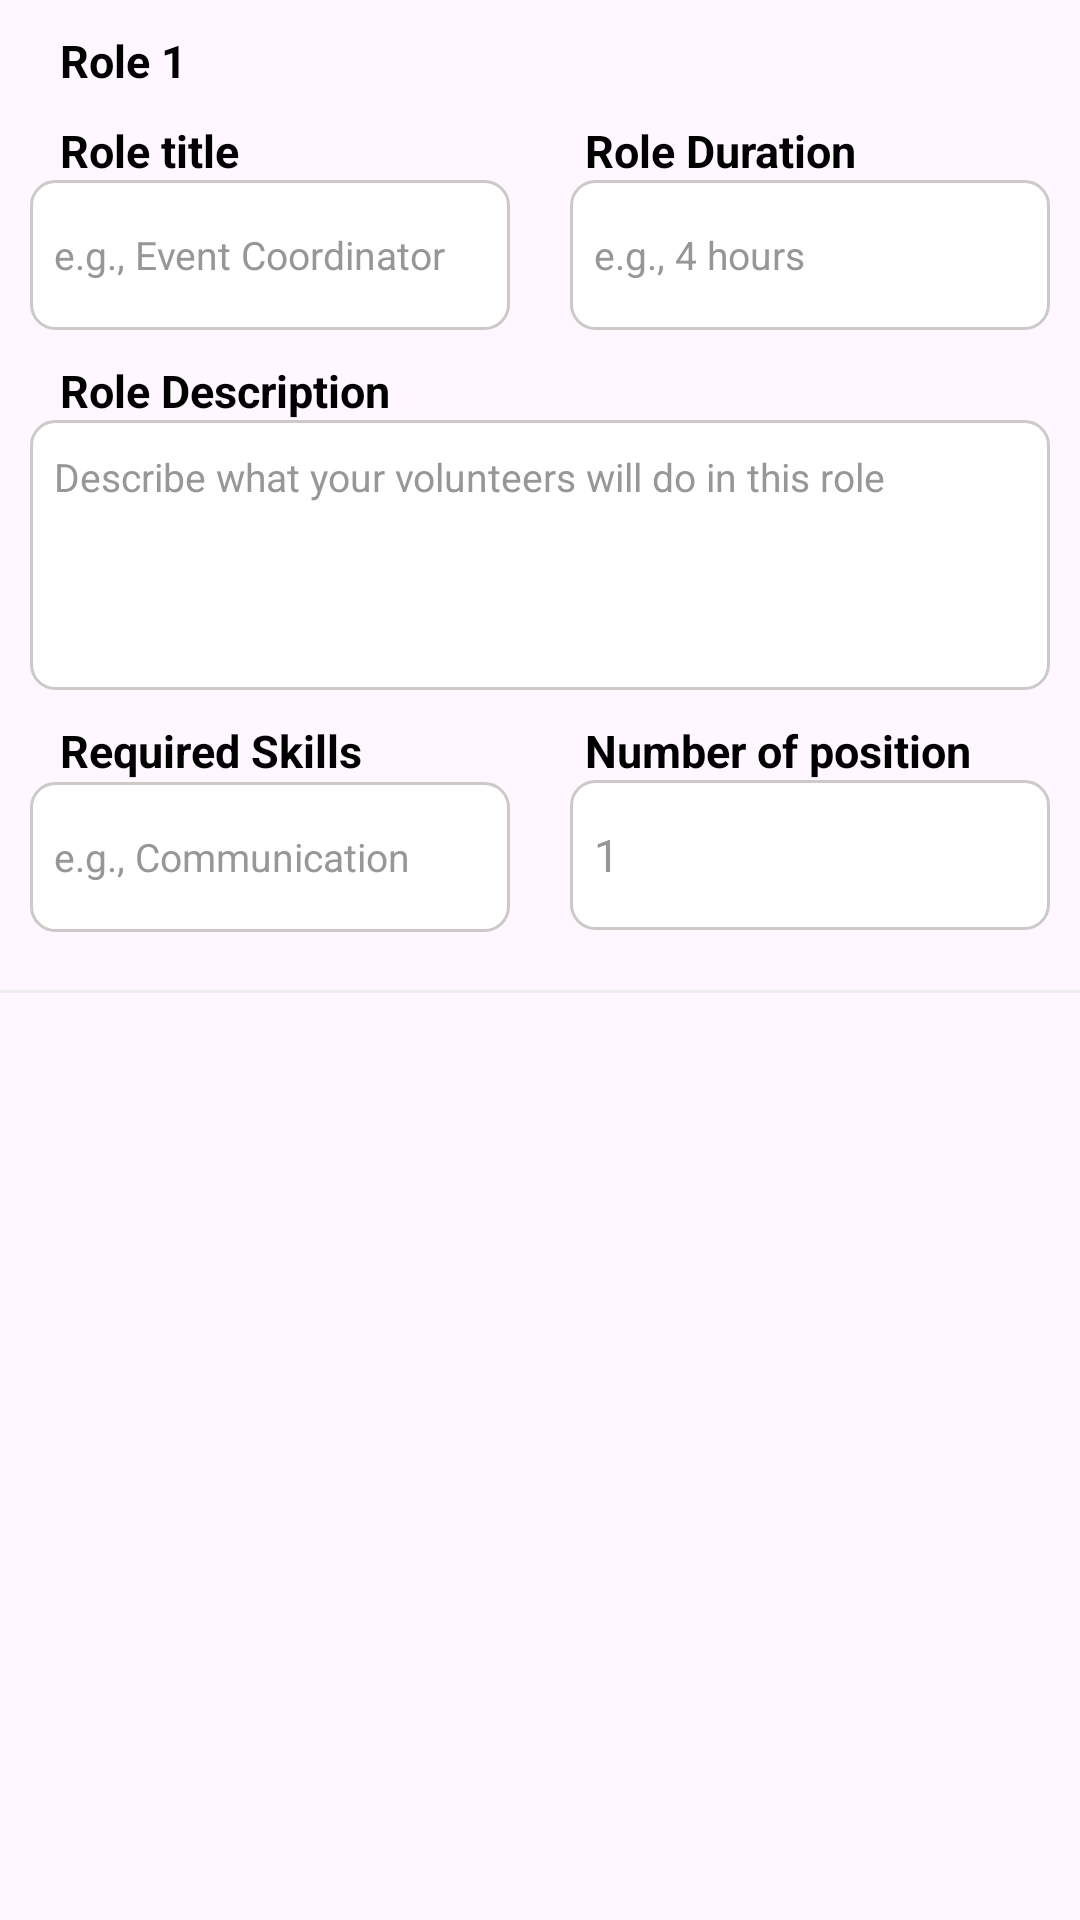

Reconstruct the res/layout file that produces this screen, plus the resources it refers to.
<!-- AndroidManifest.xml: application theme Theme.V4C -->
<!-- res/layout/role_item.xml -->
<?xml version="1.0" encoding="utf-8"?>
<LinearLayout xmlns:android="http://schemas.android.com/apk/res/android"
    android:layout_width="match_parent"
    android:layout_height="wrap_content"
    android:orientation="vertical">

    <LinearLayout
        android:layout_width="match_parent"
        android:layout_height="30dp"
        android:orientation="vertical">

        <TextView
            android:id="@+id/roleNumber"
            android:layout_width="match_parent"
            android:layout_height="30dp"
            android:paddingTop="10dp"
            android:paddingLeft="20dp"
            android:text="Role 1"
            android:textColor="@color/black"
            android:textSize="15dp"
            android:textStyle="bold">
        </TextView>
    </LinearLayout>

    <LinearLayout
        android:layout_width="match_parent"
        android:layout_height="80dp"
        android:layout_gravity="center"
        android:orientation="vertical"
        android:paddingStart="10dp"
        android:paddingEnd="10dp">

        <LinearLayout
            android:layout_width="match_parent"
            android:layout_height="30dp"
            android:orientation="horizontal">

            <TextView
                android:layout_width="175dp"
                android:layout_height="30dp"
                android:paddingStart="10dp"
                android:paddingTop="10dp"
                android:text="Role title"
                android:textColor="@color/black"
                android:textSize="15dp"
                android:textStyle="bold">
            </TextView>

            <TextView
                android:layout_width="175dp"
                android:layout_height="30dp"
                android:paddingStart="10dp"
                android:paddingTop="10dp"
                android:text="Role Duration"
                android:textColor="@color/black"
                android:textSize="15dp"
                android:textStyle="bold">
            </TextView>
        </LinearLayout>

        <LinearLayout
            android:layout_width="match_parent"
            android:layout_height="50dp"
            android:orientation="horizontal">

            <EditText
                android:id="@+id/title"
                android:layout_width="160dp"
                android:layout_height="50dp"
                android:background="@drawable/event_box"
                android:hint="e.g., Event Coordinator"
                android:paddingStart="8dp"
                android:textColor="@color/black"
                android:textColorHint="#979797"
                android:textSize="13dp">
            </EditText>

            <Space
                android:layout_width="20dp"
                android:layout_height="10dp">
            </Space>

            <EditText
                android:id="@+id/roleDuration"
                android:layout_width="160dp"
                android:layout_height="50dp"
                android:background="@drawable/event_box"
                android:hint="e.g., 4 hours"
                android:paddingStart="8dp"
                android:textColor="@color/black"
                android:textColorHint="#979797"
                android:textSize="13dp">
            </EditText>
        </LinearLayout>
    </LinearLayout>

    <LinearLayout
        android:layout_width="match_parent"
        android:layout_height="120dp"
        android:layout_gravity="center"
        android:orientation="vertical"
        android:paddingStart="10dp"
        android:paddingEnd="10dp">

        <TextView
            android:layout_width="180dp"
            android:layout_height="30dp"
            android:paddingStart="10dp"
            android:paddingTop="10dp"
            android:text="Role Description "
            android:textColor="@color/black"
            android:textSize="15dp"
            android:textStyle="bold">
        </TextView>

        <EditText
            android:id="@+id/RoleDesc"
            android:layout_width="match_parent"
            android:paddingEnd="5dp"
            android:layout_height="90dp"
            android:background="@drawable/event_box"
            android:gravity="top|start"
            android:hint="Describe what your volunteers will do in this role"
            android:paddingStart="8dp"
            android:paddingTop="10dp"
            android:textColorHint="#979797"
            android:textColor="@color/black"
            android:textSize="13dp">
        </EditText>
    </LinearLayout>

    <LinearLayout
        android:layout_width="match_parent"
        android:layout_height="90dp"
        android:layout_gravity="center"
        android:orientation="vertical"
        android:paddingStart="10dp"
        android:paddingEnd="10dp">

        <LinearLayout
            android:layout_width="match_parent"
            android:layout_height="30dp"
            android:orientation="horizontal">

            <TextView
                android:layout_width="175dp"
                android:layout_height="30dp"
                android:paddingStart="10dp"
                android:paddingTop="10dp"
                android:text="Required Skills"
                android:textColor="@color/black"
                android:textSize="15dp"
                android:textStyle="bold">
            </TextView>

            <TextView
                android:layout_width="175dp"
                android:layout_height="30dp"
                android:paddingStart="10dp"
                android:paddingTop="10dp"
                android:text="Number of position"
                android:textColor="@color/black"
                android:textSize="15dp"
                android:textStyle="bold">
            </TextView>
        </LinearLayout>

        <LinearLayout
            android:layout_width="match_parent"
            android:layout_height="60dp"
            android:orientation="horizontal">

            <EditText
                android:id="@+id/RequiredSkills"
                android:layout_width="160dp"
                android:layout_height="50dp"
                android:background="@drawable/event_box"
                android:hint="e.g., Communication"
                android:paddingStart="8dp"
                android:textColor="@color/black"
                android:textColorHint="#979797"
                android:textSize="13dp">
            </EditText>

            <Space
                android:layout_width="20dp"
                android:layout_height="match_parent">
            </Space>

            <EditText
                android:id="@+id/NoOfPos"
                android:layout_width="160dp"
                android:layout_height="50dp"
                android:background="@drawable/event_box"
                android:hint="1"
                android:paddingStart="8dp"
                android:textColor="@color/black"
                android:textColorHint="#979797"
                android:textSize="15dp">
            </EditText>
        </LinearLayout>
    </LinearLayout>

    <View
        android:layout_width="match_parent"
        android:layout_height="1dp"
        android:layout_marginTop="10dp"
        android:layout_marginBottom="10dp"
        android:background="#EEEEEE" />
</LinearLayout>
<!-- resources referenced by this layout -->
<resources>
  <color name="black">#000000</color>
  <!-- drawable event_box (drawable) -->
  <?xml version="1.0" encoding="utf-8"?>
  <shape xmlns:android="http://schemas.android.com/apk/res/android">
      <corners android:radius="8dp" />
      <solid android:color="@color/white"/>
      <stroke
          android:width="1dp"
          android:color="#CDC9C9">
  
      </stroke>
  </shape>
  <style name="Theme.V4C" parent="Base.Theme.V4C" />
  <color name="white">#FFFFFF</color>
  <style name="Base.Theme.V4C" parent="Theme.Material3.DayNight.NoActionBar">
          
  
           <item name="colorPrimary">@color/red_accent</item>
          <item name="colorPrimaryVariant">@color/blue_primary</item>
          <item name="colorOnPrimary">@color/white</item>
      </style>
  <color name="red_accent">#EC5F5F</color>
  <color name="blue_primary">#0082CD</color>
</resources>
